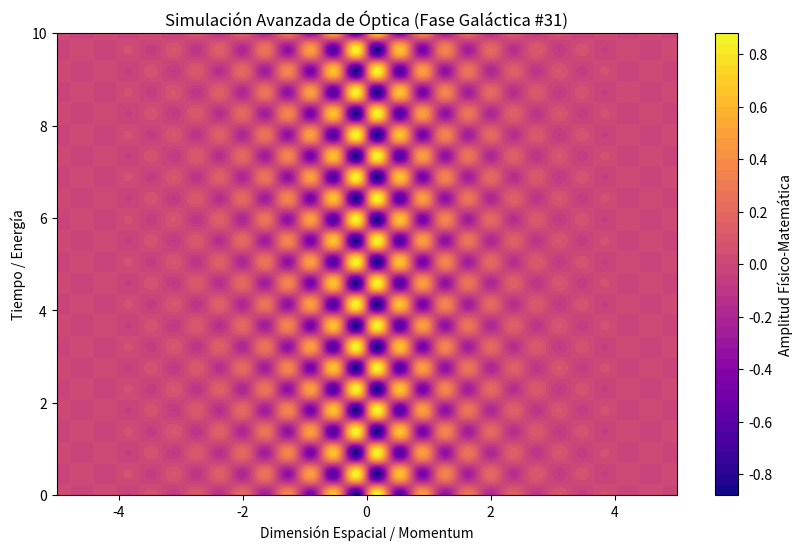

Recreate this plot in Python.
%matplotlib inline
# Simulación Galáctica: Óptica - Variante 31
import numpy as np
import matplotlib.pyplot as plt

# Parámetros Físicos Aleatorios
param_1 = 8.564
param_2 = 6.846
param_3 = 0.794

t = np.linspace(0, 10, 500)
x = np.linspace(-5, 5, 500)
X, T = np.meshgrid(x, t)

# Ecuación Base (Avanzada)
Z = np.sin(X * param_1) * np.cos(T * param_2) * np.exp(-np.abs(X) * param_3)

plt.figure(figsize=(10, 6))
plt.contourf(X, T, Z, 50, cmap='plasma')
plt.colorbar(label='Amplitud Físico-Matemática')
plt.title(r'Simulación Avanzada de Óptica (Fase Galáctica #31)')
plt.xlabel('Dimensión Espacial / Momentum')
plt.ylabel('Tiempo / Energía')
plt.show()
